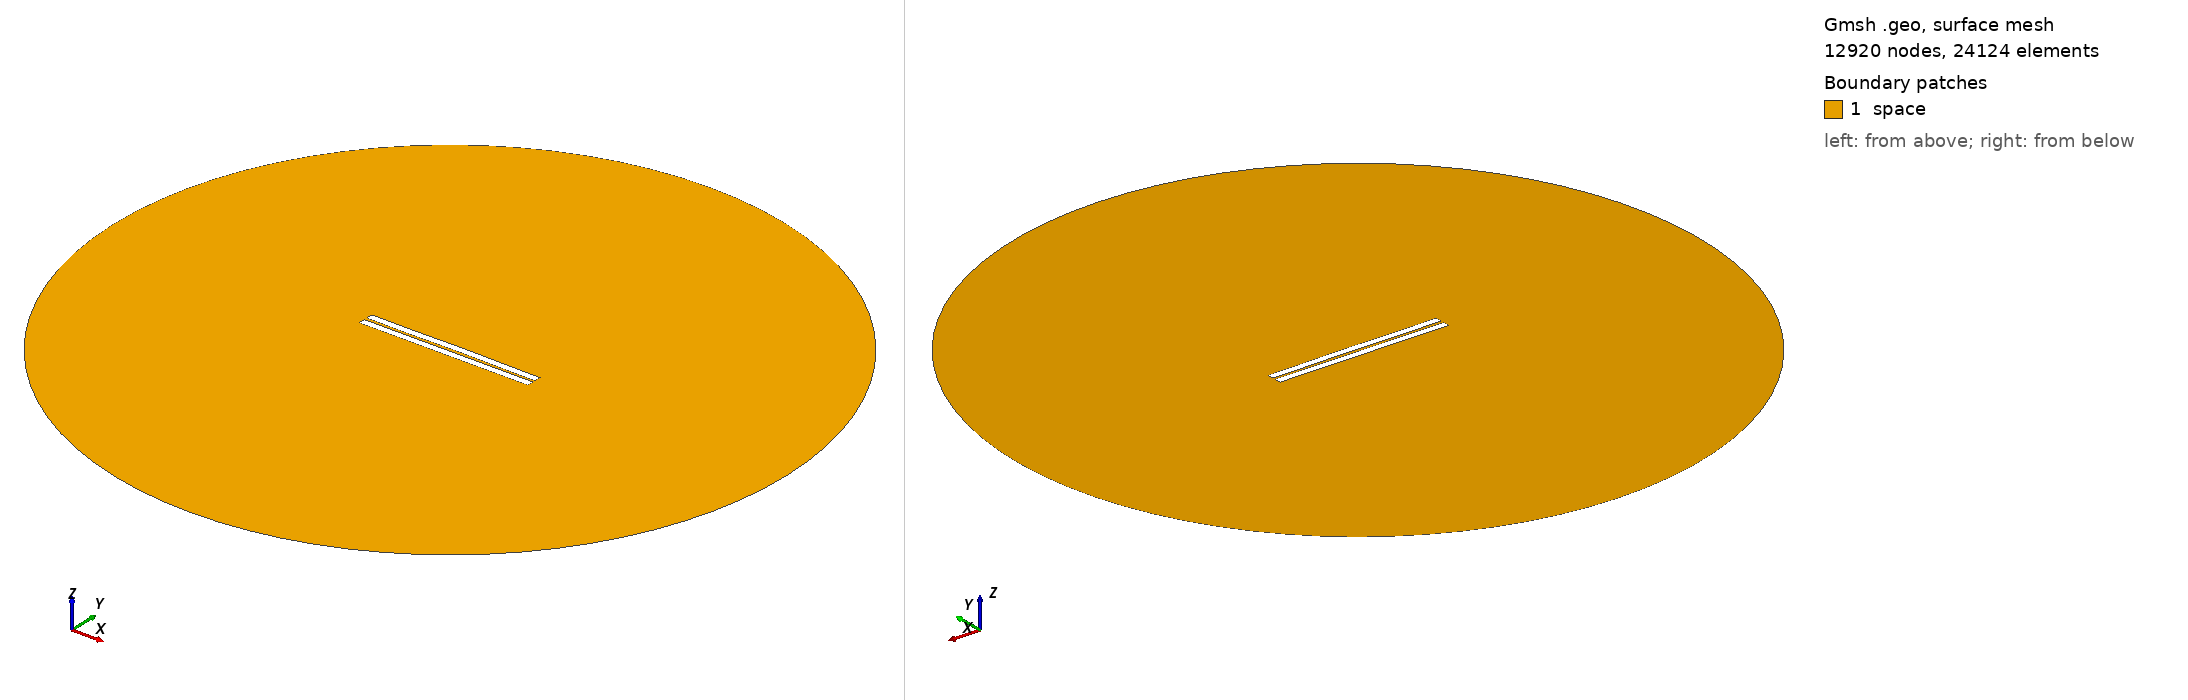

Gmsh geometry script, surface-meshed: 12920 nodes, 24124 surface elements. Boundary patches (legend numbers): 1 space. Left view from above one corner, right view from below the opposite corner. Legend entries are the model's physical surfaces. The drawing asked Gmsh for element sizes between 1% and 20% of the model's largest extent; the script's own settings can give other sizes.

=== 707.geo (drawn) ===
//---------------------------------------
// Geometry kernel
//---------------------------------------

SetFactory("OpenCASCADE");



//---------------------------------------
// Parameters of the geometry
//---------------------------------------

// Overetch of the upper plate
overetch = 0.0;

// Distance between the plates
distance = 1.75;

// Discretization over the x axis (for the deformation)
nx = 50; 

// Length of the plate
L = 100 - overetch; 

// Number of modes
n = 4; 

// 1st mode coefficient
coeff(1) = -0.15;
beta(1) = 0.596864 * 3.1415926535 / L;

// 2nd mode coefficient
coeff(2) = 0.07499999999999998;
beta(2) = 1.49418 * 3.1415926535 / L;

// 3rd mode coefficient
coeff(3) = -0.075;
beta(3) = 2.50025 * 3.1415926535 / L;

// 4th mode coefficient
coeff(4) = -0.075;
beta(4) = 3.49999 * 3.1415926535 / L;



//---------------------------------------
// Upper plate (deformed rectangle)
//---------------------------------------

// Coordiantes of the upper plate
xmin = -50;
xmax = 50 - overetch;

// Height of the upper plate
yheight = 4 - 2 * overetch;

// Indexes of the points
UpperID[] = {};
LowerID[] = {};
LeftID[] = {};
RightID[] = {};

// Point index
p = 1;

// Horizontal edges
For i In {1:nx}
    x = xmin + (i-1)*(xmax - xmin)/(nx-1);

    y_bottom = distance / 2 + overetch;
    For j In {1:n}
        C = (Cosh(beta(j)*L) + Cos(beta(j)*L)) / (Sinh(beta(j)*L) + Sin(beta(j)*L));
        y_bottom  = y_bottom + coeff(j) * (Cosh(beta(j)*(x+50)) - Cos(beta(j)*(x+50)) - C * (Sinh(beta(j)*(x+50)) - Sin(beta(j)*(x+50))));
    EndFor

    y_top = y_bottom + yheight;

    Point(p) = {x, y_top, 0, 1.0};
    UpperID[i] = p;
    p = p + 1;

    Point(p) = {x, y_bottom, 0, 1.0};
    LowerID[i] = p;
    p = p + 1;
EndFor

// Create point lists
UpperPts[] = {}; LowerPts[] = {};
For i In {1:nx}
  UpperPts[] += {UpperID[i]};
  LowerPts[] += {LowerID[i]};
EndFor

// Build splines
Spline(1) = {UpperPts[]};
Spline(2) = {LowerPts[]};
Line(3) = {LowerPts[nx-1], UpperPts[nx-1]};
Line(4) = {LowerPts[0], UpperPts[0]};

// Build the plane surface
Curve Loop(1) = {2, 3, -1, -4};
Plane Surface(1) = {1};



//---------------------------------------
// Lower plate (rectangle)
//---------------------------------------

// Vertices
Point(1001) = {-50, -1, 0, 1.0};
Point(1002) = { 50, -1, 0, 1.0};
Point(1003) = { 50,  -5, 0, 1.0};
Point(1004) = {-50,  -5, 0, 1.0};

// Edges
Line(5) = {1001, 1002};
Line(6) = {1002, 1003};
Line(7) = {1003, 1004};
Line(8) = {1004, 1001};

// Plane surface
Line Loop(2) = {5, 6, 7, 8};
Plane Surface(2) = {2}; 



//---------------------------------------
// Outer (fictious) boundary
//---------------------------------------

// Points
Point(1005) = {0, 0, 0};       // Center
Point(1006) = {200, 0, 0};     // Start point
Point(1007) = {0, 200, 0};     // 90 degrees
Point(1008) = {-200, 0, 0};    // 180 degrees
Point(1009) = {0, -200, 0};    // 270 degrees

// Circle arcs (each needs start, center, end)
Circle(9) = {1006, 1005, 1007};
Circle(10) = {1007, 1005, 1008};
Circle(11) = {1008, 1005, 1009};
Circle(12) = {1009, 1005, 1006};

// Plane surface for the entire domain
Curve Loop(3) = {9, 10, 11, 12};
Surface(3) = {3};

// Subtract the plates from the whole domain to obtain the actual domain where we want to solve the equations
BooleanDifference{ Surface{3}; Delete; }{ Surface{1}; Surface{2}; Delete; }




//---------------------------------------
// Transfinite Lines/Curves
//---------------------------------------

// Set the number of points on the boundaries
r = 7;

// Plates
Transfinite Curve {1, 2} = 50*r Using Progression 1;
Transfinite Curve {3, 4} = 2*r Using Progression 1;
Transfinite Line {5, 7} = 50*r Using Progression 1;
Transfinite Line {6, 8} = 2*r Using Progression 1;

// Outer boundary
Transfinite Line {9, 10, 11, 12} = 20 Using Progression 1;



//---------------------------------------
// Physical groups
//---------------------------------------                

// Physical curves (boundaries)
Physical Line("force_segment", 10) = {2};
Physical Line("upper_plate", 11) = {1, 3, 4};
Physical Line("lower_plate", 12) = {5, 6, 7, 8};
Physical Line("boundary", 20) = {9, 10, 11, 12};

// Physical Surfaces
Physical Surface("space", 30) = {3};



//---------------------------------------
// 6. Generate the Mesh
//---------------------------------------

// 2D mesh generation
Mesh 2;
